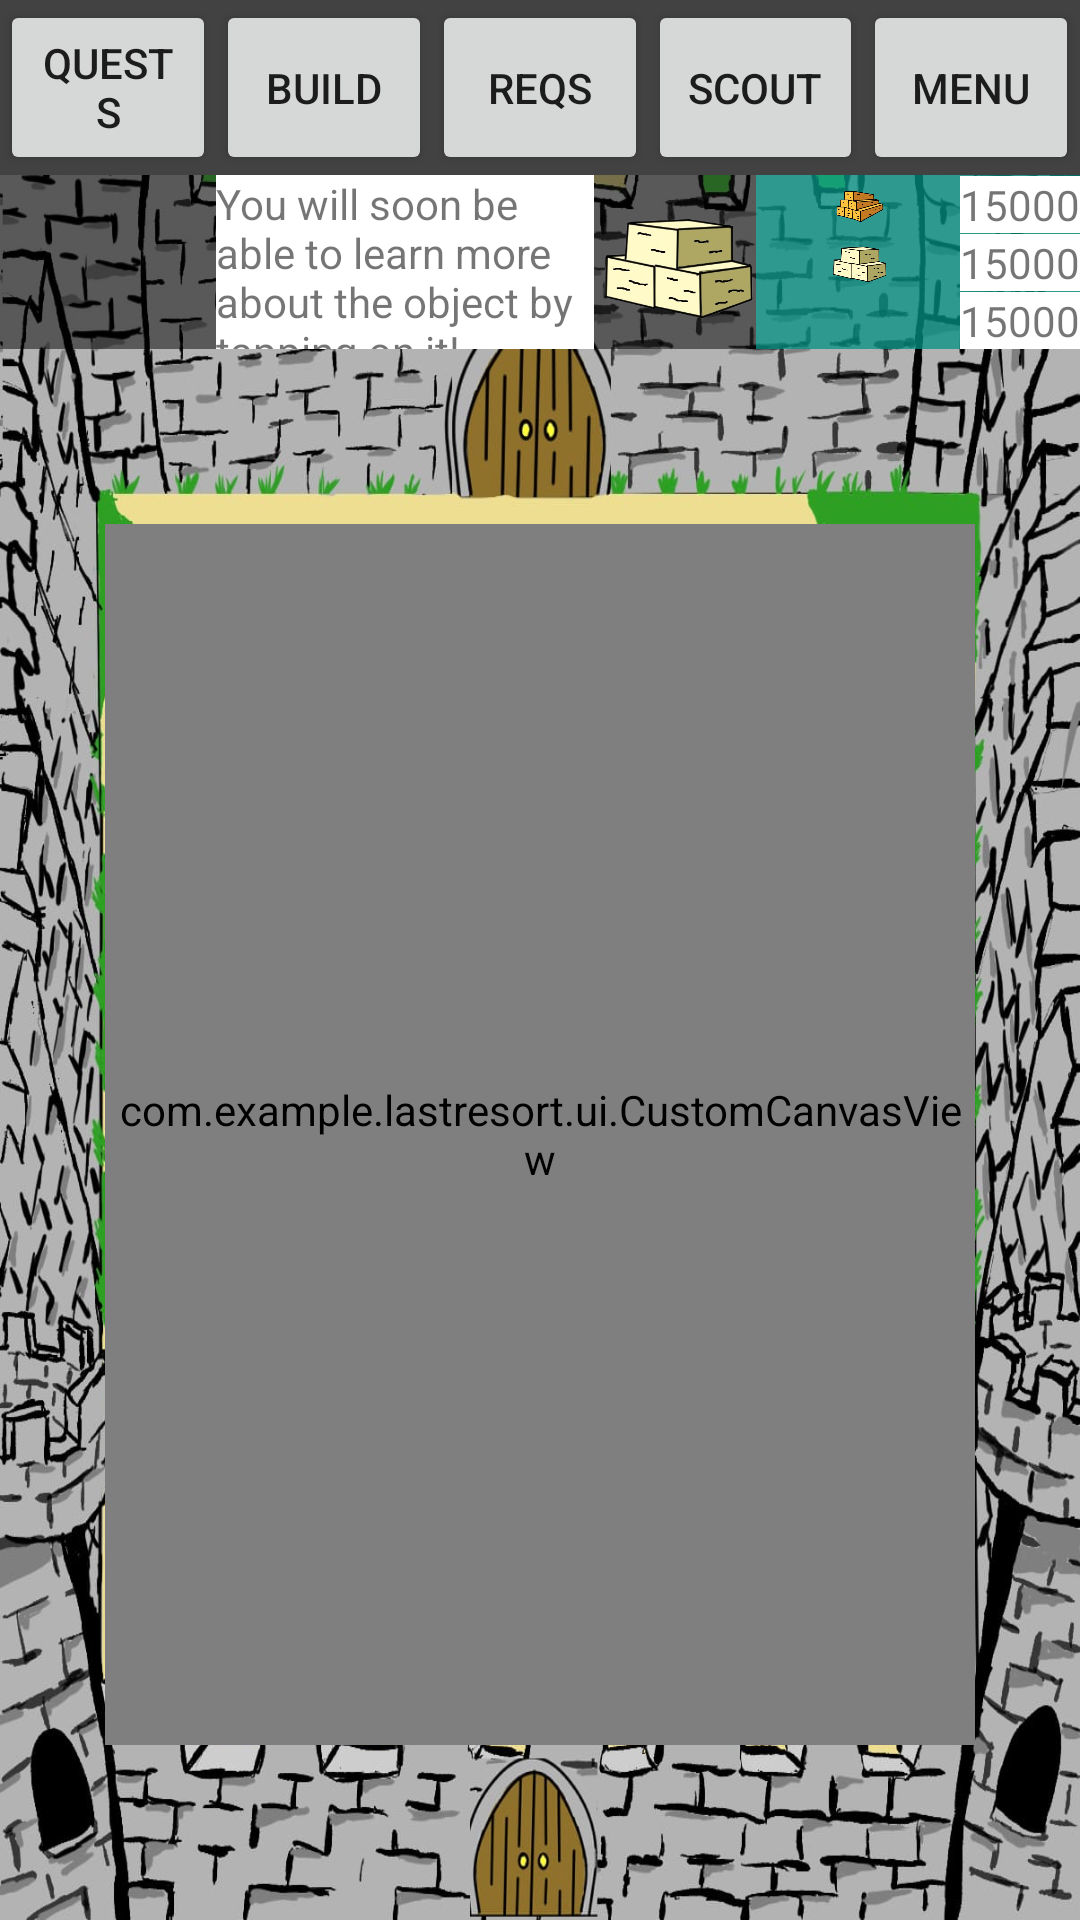

The Android layout XML behind this screen, and the referenced resources:
<!-- AndroidManifest.xml: activity theme Theme.LastResort.NoActionBar -->
<!-- res/layout/activity_main.xml -->
<?xml version="1.0" encoding="utf-8"?>
<androidx.constraintlayout.widget.ConstraintLayout xmlns:android="http://schemas.android.com/apk/res/android"
    xmlns:app="http://schemas.android.com/apk/res-auto"
    android:id="@+id/rootLayout"
    android:layout_width="match_parent"
    android:layout_height="match_parent"
    android:orientation="vertical"
    android:background="@drawable/board">

    <LinearLayout
        android:background="@color/cardview_dark_background"
        android:id="@+id/buttonsBar"
        android:layout_width="match_parent"
        android:layout_height="0dp"
        app:layout_constraintVertical_weight=".1"
        android:orientation="horizontal"
        app:layout_constraintStart_toStartOf="parent"
        app:layout_constraintEnd_toEndOf="parent"
        app:layout_constraintTop_toTopOf="parent"
        app:layout_constraintBottom_toTopOf="@+id/descriptionBar">
        <Button
            android:id="@+id/questBtn"
            android:layout_height="match_parent"
            android:layout_width="0dp"
            android:layout_weight="0.2"
            android:text="quests"/>
        <Button
            android:id="@+id/buildBtn"
            android:layout_height="match_parent"
            android:layout_width="0dp"
            android:layout_weight="0.2"
            android:text="build"/>
        <Button
            android:id="@+id/reqsBtn"
            android:layout_height="match_parent"
            android:layout_width="0dp"
            android:layout_weight="0.2"
            android:text="reqs"/>
        <Button
            android:id="@+id/scoutBtn"
            android:layout_height="match_parent"
            android:layout_width="0dp"
            android:layout_weight="0.2"
            android:text="scout"/>
        <Button
            android:id="@+id/menuBtn"
            android:layout_height="match_parent"
            android:layout_width="0dp"
            android:layout_weight="0.2"
            android:text="menu"/>
    </LinearLayout>

    <LinearLayout
        android:id="@+id/descriptionBar"
        android:background="#80000000"
        android:layout_width="match_parent"
        android:layout_height="0dp"
        app:layout_constraintVertical_weight="0.1"
        android:orientation="horizontal"
        app:layout_constraintStart_toStartOf="parent"
        app:layout_constraintEnd_toEndOf="parent"
        app:layout_constraintTop_toBottomOf="@+id/buttonsBar"
        app:layout_constraintBottom_toTopOf="@+id/centered_buttonContainer">
        <TextView
            android:layout_height="match_parent"
            android:layout_width="0dp"
            android:layout_weight="0.2">
        </TextView>
        <include
            android:id="@+id/descriptionCustom"
            layout="@layout/description_custom"
            android:layout_height="match_parent"
            android:layout_width="0dp"
            android:layout_weight="0.5"/>
        <LinearLayout
            android:background="#8003DAC5"
            android:id="@+id/resourceBar"
            android:layout_height="match_parent"
            android:layout_width="0dp"
            android:layout_weight="0.3"
            android:orientation="vertical">
            <include
                android:id="@+id/timberCustom"
                layout="@layout/resource_custom1"
                android:layout_height="0dp"
                android:layout_weight="0.3"
                android:layout_width="match_parent"/>
            <include
                android:id="@+id/stoneCustom"
                layout="@layout/resource_custom2"
                android:layout_height="0dp"
                android:layout_weight="0.3"
                android:layout_width="match_parent"/>
            <include
                android:id="@+id/ironCustom"
                layout="@layout/resource_custom3"
                android:layout_height="0dp"
                android:layout_weight="0.3"
                android:layout_width="match_parent"/>
        </LinearLayout>
    </LinearLayout>

    <LinearLayout
        android:id="@+id/centered_buttonContainer"
        android:layout_width="match_parent"
        android:layout_height="0dp"
        app:layout_constraintVertical_weight="0.1"
        android:gravity="center"
        app:layout_constraintStart_toStartOf="parent"
        app:layout_constraintEnd_toEndOf="parent"
        app:layout_constraintTop_toBottomOf="@+id/descriptionBar"
        app:layout_constraintBottom_toTopOf="@+id/gameGridLayout">
        <Button
            android:id="@+id/centered_button"
            android:layout_height="match_parent"
            android:layout_width="wrap_content"
            android:text="hithere"
            android:visibility="invisible"/>
    </LinearLayout>

    <com.example.lastresort.ui.CustomCanvasView
        android:id="@+id/gameGridLayout"
        android:layout_width="match_parent"
        android:layout_height="0dp"
        android:layout_marginHorizontal="35dp"
        app:layout_constraintBottom_toTopOf="@id/deleteImageContainer"
        app:layout_constraintEnd_toEndOf="parent"
        app:layout_constraintStart_toStartOf="parent"
        app:layout_constraintTop_toBottomOf="@id/centered_buttonContainer"
        app:layout_constraintVertical_weight="0.7">

        <com.example.lastresort.ui.CustomCanvas
            android:id="@+id/background_layer"
            android:layout_width="match_parent"
            android:layout_height="match_parent"
            android:layout_margin="0dp"
            />

        <com.example.lastresort.ui.CustomCanvas
            android:id="@+id/foreground_layer"
            android:layout_width="match_parent"
            android:layout_height="match_parent"
            android:layout_margin="0dp"
            />

    </com.example.lastresort.ui.CustomCanvasView>

    <LinearLayout
        android:id="@+id/deleteImageContainer"
        android:layout_width="match_parent"
        android:layout_height="0dp"
        app:layout_constraintVertical_weight="0.1"
        android:gravity="center"
        app:layout_constraintStart_toStartOf="parent"
        app:layout_constraintEnd_toEndOf="parent"
        app:layout_constraintTop_toBottomOf="@+id/gameGridLayout"
        app:layout_constraintBottom_toBottomOf="parent">
        <ImageView
            android:id="@+id/deleteImage"
            android:layout_height="match_parent"
            android:layout_width="match_parent"/>
    </LinearLayout>

</androidx.constraintlayout.widget.ConstraintLayout>
<!-- res/layout/description_custom.xml (included above) -->
<?xml version="1.0" encoding="utf-8"?>
<androidx.appcompat.widget.LinearLayoutCompat xmlns:android="http://schemas.android.com/apk/res/android"
    xmlns:app="http://schemas.android.com/apk/res-auto"
    android:layout_width="match_parent"
    android:layout_height="match_parent"
    android:orientation="horizontal">

    <TextView
        android:background="@color/cardview_light_background"
        android:id="@+id/textView2"
        android:layout_width="0dp"
        android:layout_weight="0.7"
        android:layout_height="match_parent"
        android:text="You will soon be able to learn more about the object by tapping on it!"
        app:layout_constraintBottom_toBottomOf="parent"
        app:layout_constraintEnd_toEndOf="parent"
        app:layout_constraintTop_toTopOf="parent" />

    <ImageView
        android:id="@+id/imageView2"
        android:layout_width="0dp"
        android:layout_weight="0.3"
        android:layout_height="match_parent"
        app:layout_constraintBottom_toBottomOf="parent"
        app:layout_constraintEnd_toStartOf="@+id/textView2"
        app:layout_constraintStart_toStartOf="parent"
        app:layout_constraintTop_toTopOf="parent"
        app:srcCompat="@drawable/quarrystone_resource"/>
</androidx.appcompat.widget.LinearLayoutCompat>
<!-- res/layout/resource_custom1.xml (included above) -->
<?xml version="1.0" encoding="utf-8"?>
<androidx.constraintlayout.widget.ConstraintLayout xmlns:android="http://schemas.android.com/apk/res/android"
    xmlns:app="http://schemas.android.com/apk/res-auto"
    xmlns:tools="http://schemas.android.com/tools"
    android:layout_width="match_parent"
    android:layout_height="match_parent">

    <TextView
        android:background="@color/cardview_light_background"
        android:id="@+id/textView"
        android:layout_width="wrap_content"
        android:layout_height="wrap_content"
        android:text="15000"
        app:layout_constraintBottom_toBottomOf="parent"
        app:layout_constraintEnd_toEndOf="parent"
        app:layout_constraintTop_toTopOf="parent" />

    <ImageView
        android:id="@+id/imageView"
        android:layout_width="wrap_content"
        android:layout_height="wrap_content"
        app:layout_constraintBottom_toBottomOf="parent"
        app:layout_constraintEnd_toStartOf="@+id/textView"
        app:layout_constraintStart_toStartOf="parent"
        app:layout_constraintTop_toTopOf="parent"
        app:srcCompat="@drawable/timber_resource" />
</androidx.constraintlayout.widget.ConstraintLayout>
<!-- res/layout/resource_custom2.xml (included above) -->
<?xml version="1.0" encoding="utf-8"?>
<androidx.constraintlayout.widget.ConstraintLayout xmlns:android="http://schemas.android.com/apk/res/android"
    xmlns:app="http://schemas.android.com/apk/res-auto"
    xmlns:tools="http://schemas.android.com/tools"
    android:layout_width="match_parent"
    android:layout_height="match_parent">

    <TextView
        android:background="@color/cardview_light_background"
        android:id="@+id/textView"
        android:layout_width="wrap_content"
        android:layout_height="wrap_content"
        android:text="15000"
        app:layout_constraintBottom_toBottomOf="parent"
        app:layout_constraintEnd_toEndOf="parent"
        app:layout_constraintTop_toTopOf="parent" />

    <ImageView
        android:id="@+id/imageView"
        android:layout_width="wrap_content"
        android:layout_height="wrap_content"
        app:layout_constraintBottom_toBottomOf="parent"
        app:layout_constraintEnd_toStartOf="@+id/textView"
        app:layout_constraintStart_toStartOf="parent"
        app:layout_constraintTop_toTopOf="parent"
        app:srcCompat="@drawable/quarrystone_resource" />
</androidx.constraintlayout.widget.ConstraintLayout>
<!-- res/layout/resource_custom3.xml (included above) -->
<?xml version="1.0" encoding="utf-8"?>
<androidx.constraintlayout.widget.ConstraintLayout xmlns:android="http://schemas.android.com/apk/res/android"
    xmlns:app="http://schemas.android.com/apk/res-auto"
    xmlns:tools="http://schemas.android.com/tools"
    android:layout_width="match_parent"
    android:layout_height="match_parent">

    <TextView
        android:background="@color/cardview_light_background"
        android:id="@+id/textView"
        android:layout_width="wrap_content"
        android:layout_height="wrap_content"
        android:text="15000"
        app:layout_constraintBottom_toBottomOf="parent"
        app:layout_constraintEnd_toEndOf="parent"
        app:layout_constraintTop_toTopOf="parent" />

    <ImageView
        android:id="@+id/imageView"
        android:layout_width="wrap_content"
        android:layout_height="wrap_content"
        app:layout_constraintBottom_toBottomOf="parent"
        app:layout_constraintEnd_toStartOf="@+id/textView"
        app:layout_constraintStart_toStartOf="parent"
        app:layout_constraintTop_toTopOf="parent"
        app:srcCompat="@drawable/iron_resource" />
</androidx.constraintlayout.widget.ConstraintLayout>
<!-- resources referenced by this layout -->
<resources>
  <!-- drawable board: jpeg bitmap (drawable, 197435 bytes) -->
  <!-- drawable quarrystone_resource: png bitmap (drawable, 62604 bytes) -->
  <!-- drawable timber_resource: png bitmap (drawable, 62853 bytes) -->
  <style name="Theme.LastResort.NoActionBar">
          <item name="windowActionBar">false</item>
          <item name="windowNoTitle">true</item>
      </style>
</resources>
